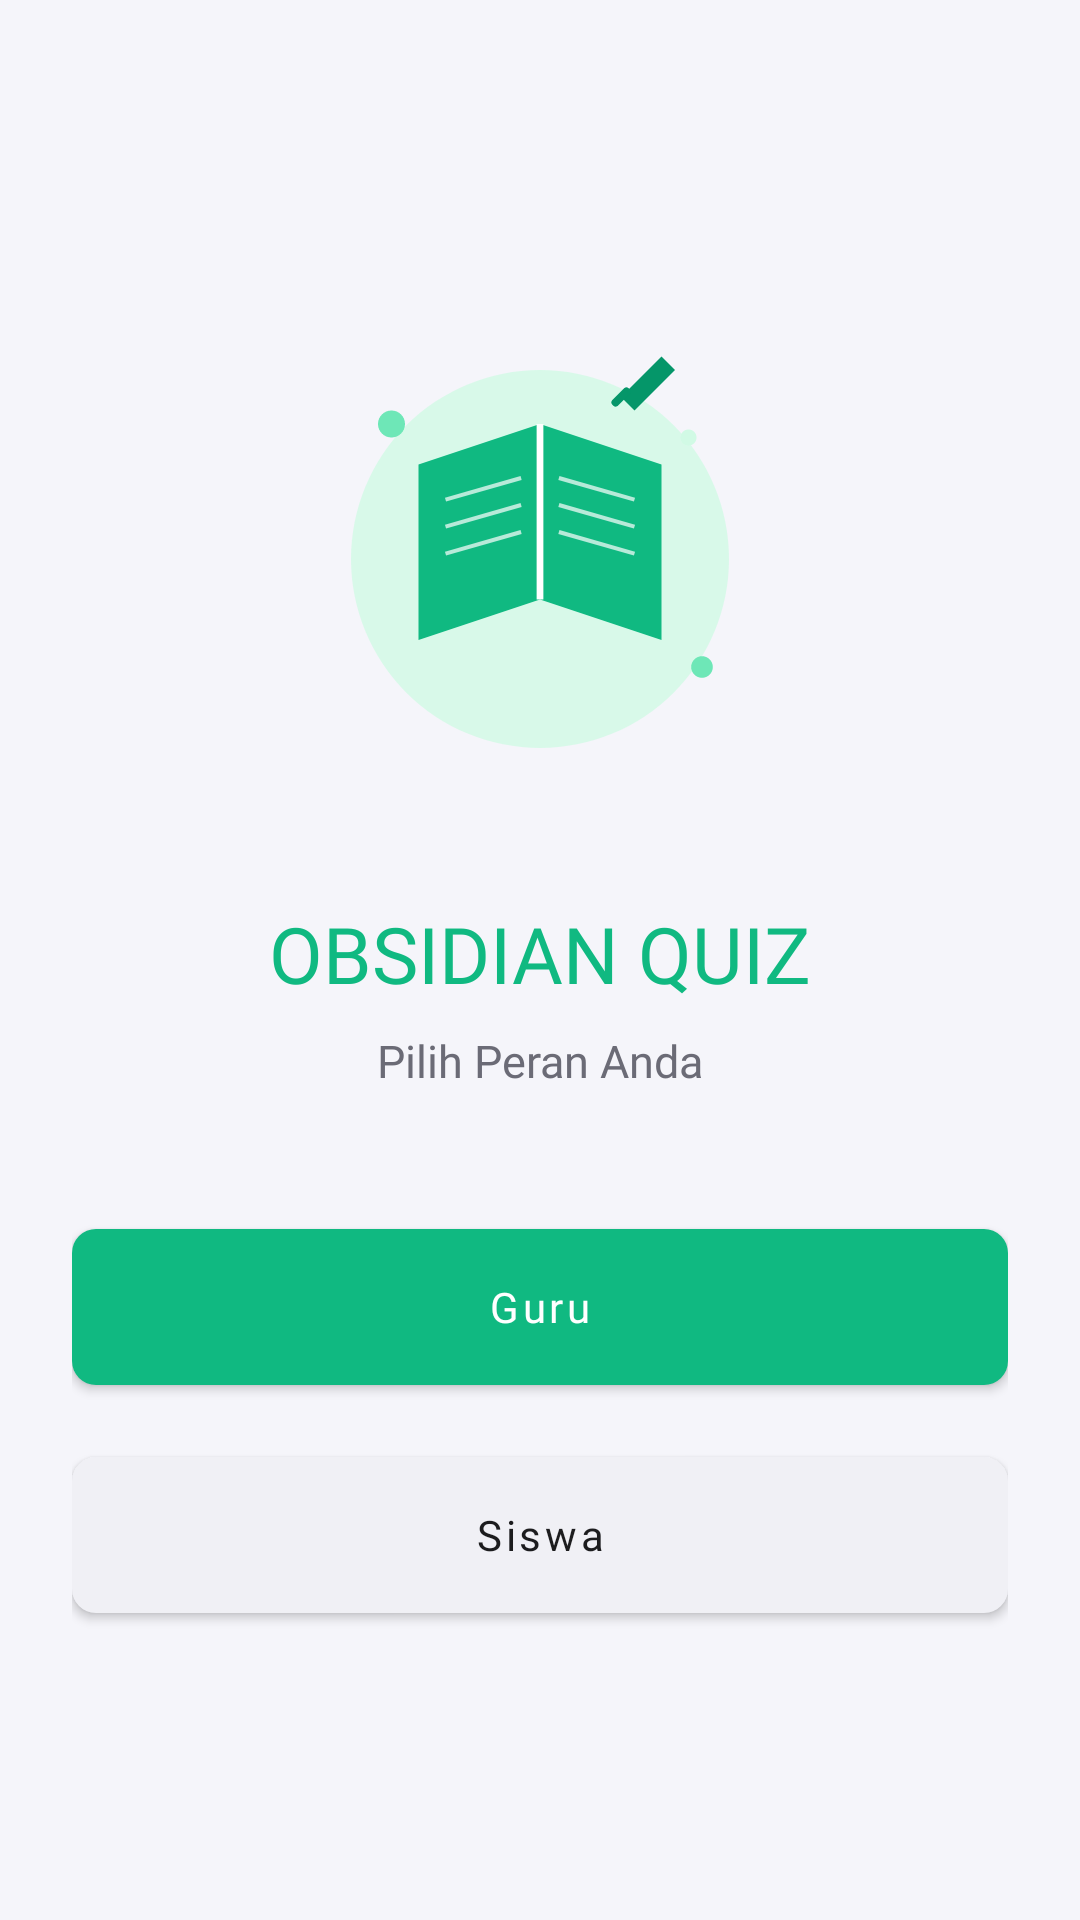

Here is an Android app screen rendered from its layout file. Give the layout XML and the strings, colors and styles it references.
<!-- AndroidManifest.xml: application theme Theme.QuizKu -->
<!-- res/layout/activity_main.xml -->
<?xml version="1.0" encoding="utf-8"?>
<LinearLayout xmlns:android="http://schemas.android.com/apk/res/android"
    xmlns:app="http://schemas.android.com/apk/res-auto"
    android:layout_width="match_parent"
    android:layout_height="match_parent"
    android:background="@color/background"
    android:orientation="vertical"
    android:gravity="center"
    android:padding="24dp">

    <ImageView
        android:layout_width="180dp"
        android:layout_height="180dp"
        android:src="@drawable/illu_book"
        android:scaleType="fitCenter"
        android:layout_marginBottom="24dp"
        android:contentDescription="Ilustrasi kuis" />

    <TextView
        android:layout_width="wrap_content"
        android:layout_height="wrap_content"
        android:text="OBSIDIAN QUIZ"
        android:textColor="@color/primary"
        android:textSize="26sp"
        android:fontFamily="@font/poppins_bold"
        android:layout_marginBottom="8dp" />

    <TextView
        android:layout_width="wrap_content"
        android:layout_height="wrap_content"
        android:text="Pilih Peran Anda"
        android:textColor="@color/on_surface_variant"
        android:fontFamily="@font/poppins_regular"
        android:textSize="15sp"
        android:layout_marginBottom="40dp" />

    <com.google.android.material.button.MaterialButton
        android:id="@+id/btnTeacher"
        style="@style/Theme.QuizKu.Button"
        android:layout_width="match_parent"
        android:layout_height="64dp"
        android:text="@string/teacher"
        android:layout_marginBottom="12dp" />

    <com.google.android.material.button.MaterialButton
        android:id="@+id/btnStudent"
        style="@style/Theme.QuizKu.Button.Secondary"
        android:layout_width="match_parent"
        android:layout_height="64dp"
        android:text="@string/student" />

</LinearLayout>
<!-- resources referenced by this layout -->
<resources>
  <color name="background">#FFF5F5FA</color>
  <color name="on_surface_variant">#FF6B6B76</color>
  <color name="primary">#FF10B981</color>
  <!-- drawable illu_book: vector/xml drawable (drawable, 2277 chars, omitted) -->
  <string name="student">Siswa</string>
  <string name="teacher">Guru</string>
  <style name="Theme.QuizKu.Button" parent="Widget.MaterialComponents.Button">
          <item name="android:textColor">#FFFFFFFF</item>
          <item name="backgroundTint">@color/primary</item>
          <item name="cornerRadius">8dp</item>
          <item name="android:height">64dp</item>
          <item name="android:textAllCaps">false</item>
          <item name="android:fontFamily">@font/poppins_medium</item>
      </style>
  <style name="Theme.QuizKu.Button.Secondary" parent="Widget.MaterialComponents.Button">
          <item name="android:textColor">@color/on_surface</item>
          <item name="backgroundTint">@color/surface_container</item>
          <item name="cornerRadius">8dp</item>
          <item name="android:height">64dp</item>
          <item name="android:textAllCaps">false</item>
          <item name="android:fontFamily">@font/poppins_medium</item>
      </style>
  <style name="Theme.QuizKu" parent="Theme.MaterialComponents.Light.NoActionBar">
          
          <item name="colorPrimary">@color/primary</item>
          <item name="colorPrimaryDark">@color/primary_dark</item>
          <item name="colorAccent">@color/primary</item>
  
          
          <item name="android:windowBackground">@color/background</item>
          <item name="android:colorBackground">@color/background</item>
  
          
          <item name="colorSurface">@color/surface</item>
          <item name="colorSurfaceVariant">@color/surface_container</item>
          <item name="colorOnSurface">@color/on_surface</item>
          <item name="colorOnSurfaceVariant">@color/on_surface_variant</item>
  
          
          <item name="android:textColorPrimary">@color/on_surface</item>
          <item name="android:textColorSecondary">@color/on_surface_variant</item>
  
          
          <item name="android:statusBarColor">@color/background</item>
          <item name="android:navigationBarColor">@color/background</item>
          <item name="android:windowLightStatusBar">true</item>
  
          
          <item name="windowNoTitle">true</item>
          <item name="windowActionBar">false</item>
  
          
          <item name="materialAlertDialogTheme">@style/Theme.QuizKu.Dialog</item>
      </style>
  <color name="on_surface">#FF1C1C1E</color>
  <color name="surface_container">#FFF0F0F5</color>
  <color name="primary_dark">#FF059669</color>
  <color name="surface">#FFFFFFFF</color>
  <style name="Theme.QuizKu.Dialog" parent="ThemeOverlay.MaterialComponents.Dialog.Alert">
          <item name="colorPrimary">@color/primary</item>
          <item name="colorAccent">@color/primary</item>
          <item name="colorOnSurface">@color/on_surface</item>
          <item name="colorSurface">@color/surface</item>
          <item name="android:textColorPrimary">@color/on_surface</item>
          <item name="android:textColorSecondary">@color/on_surface_variant</item>
      </style>
</resources>
